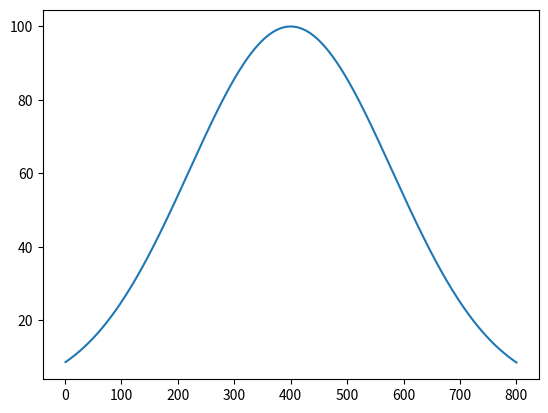

Python code for this plot:
#import os
#import math
#import re
import numpy as np
import matplotlib.pyplot as plt

def gaussian(x, mu, sig):
    #return np.exp(-np.power(x - mu, 2.) / (2 * np.power(sig, 2.)))
    #return np.exp(-((x-mu)**2)/(2*sig**2))
    #return y0 + a * 1./(np.sqrt(2.*np.pi*sig*sig)) * np.exp(-np.power((x - mu)/sig, 2.)/2)
    return y0+(a-y0)*np.exp(-(x-mu)*(x-mu)/(2*sig*sig))

y0=0
a=100
x = np.linspace(1,800,500) #start, stop, no. points
y = gaussian(x,400,180) #x,mu,sig

plt.plot(x,y)
np.savetxt("output_Gauss.dat", np.array([x, y]).T)
plt.show()


def FWHM(x, y):

    half_max = np.max(y) / 2
    # Find the indices where the y value is closest to half_max
    idx = np.argwhere(np.diff(np.sign(y - half_max))).flatten()
    # Interpolate to find the x values corresponding to half_max
    if len(idx) == 2:
        x1, x2 = x[idx[0]], x[idx[1]]
        return np.abs(x2 - x1)
    else:
        return None

print("FWHM =", FWHM(x, y))

   